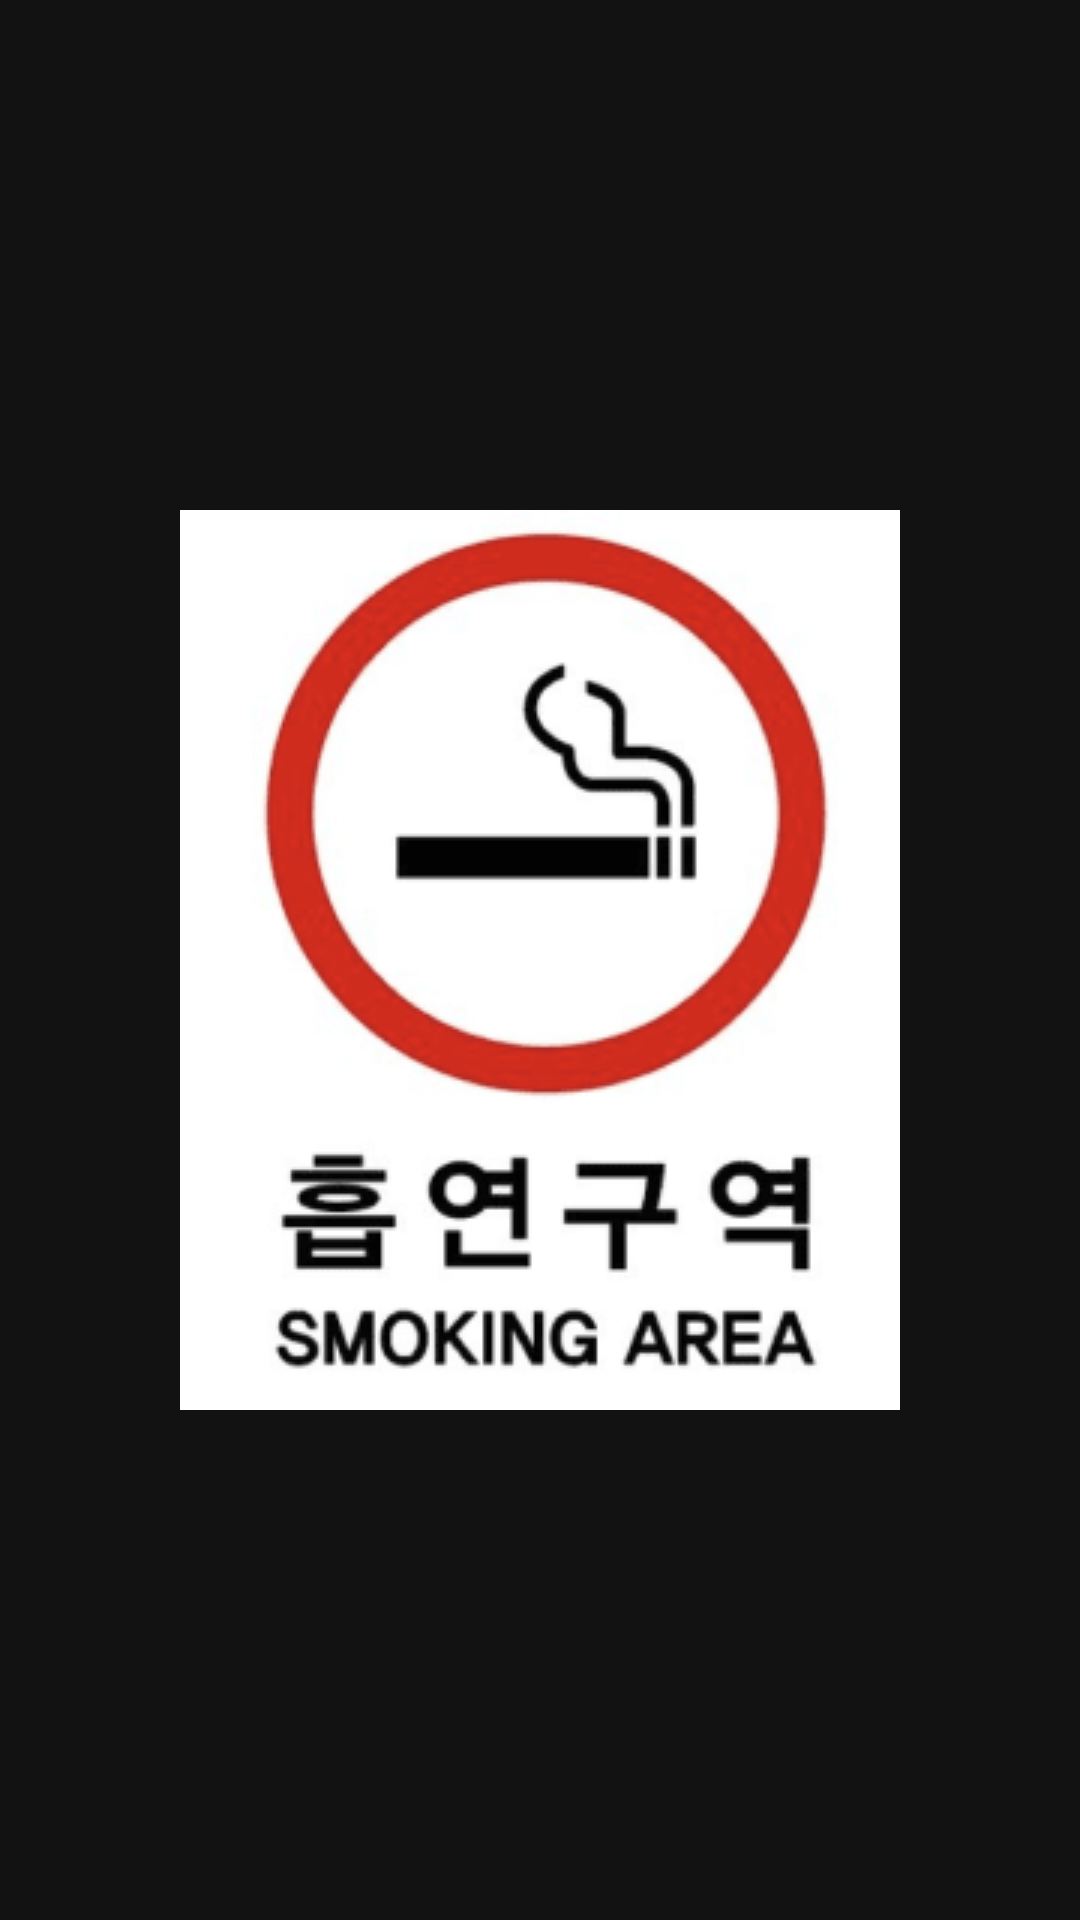

Here is an Android app screen rendered from its layout file. Give the layout XML and the strings, colors and styles it references.
<!-- AndroidManifest.xml: activity theme Theme.SmokingArea.Splash -->
<!-- res/layout/activity_splash.xml -->
<?xml version="1.0" encoding="utf-8"?>
<androidx.constraintlayout.widget.ConstraintLayout xmlns:android="http://schemas.android.com/apk/res/android"
    xmlns:app="http://schemas.android.com/apk/res-auto"
    android:theme="@style/Theme.SmokingArea.Splash"
    android:layout_width="match_parent"
    android:layout_height="match_parent">

    <ImageView
        android:layout_width="240dp"
        android:layout_height="300dp"
        app:layout_constraintBottom_toBottomOf="parent"
        app:layout_constraintEnd_toEndOf="parent"
        app:layout_constraintStart_toStartOf="parent"
        app:layout_constraintTop_toTopOf="parent"
        android:src="@drawable/background_splash_image" />

</androidx.constraintlayout.widget.ConstraintLayout>
<!-- resources referenced by this layout -->
<resources>
  <!-- drawable background_splash_image: webp bitmap (drawable-mdpi, 13533 bytes) -->
  <style name="Theme.SmokingArea.Splash" parent="Theme.SmokingArea">
          
          <item name="android:windowTranslucentStatus">true</item>
      </style>
  <style name="Theme.SmokingArea" parent="Theme.MaterialComponents.NoActionBar">
          
          <item name="colorPrimary">@color/background_blue</item>
          <item name="colorPrimaryVariant">@color/background_blue</item>
          <item name="colorOnPrimary">@color/white</item>
          
          <item name="colorSecondary">@color/teal_200</item>
          <item name="colorSecondaryVariant">@color/teal_700</item>
          <item name="colorOnSecondary">@color/black</item>
          
          <item name="android:statusBarColor">?attr/colorPrimaryVariant</item>
          
      </style>
  <color name="background_blue">#313381</color>
  <color name="white">#FFFFFFFF</color>
  
      //kyul custom
  <color name="teal_200">#FF03DAC5</color>
  <color name="teal_700">#FF018786</color>
  <color name="black">#FF000000</color>
</resources>
